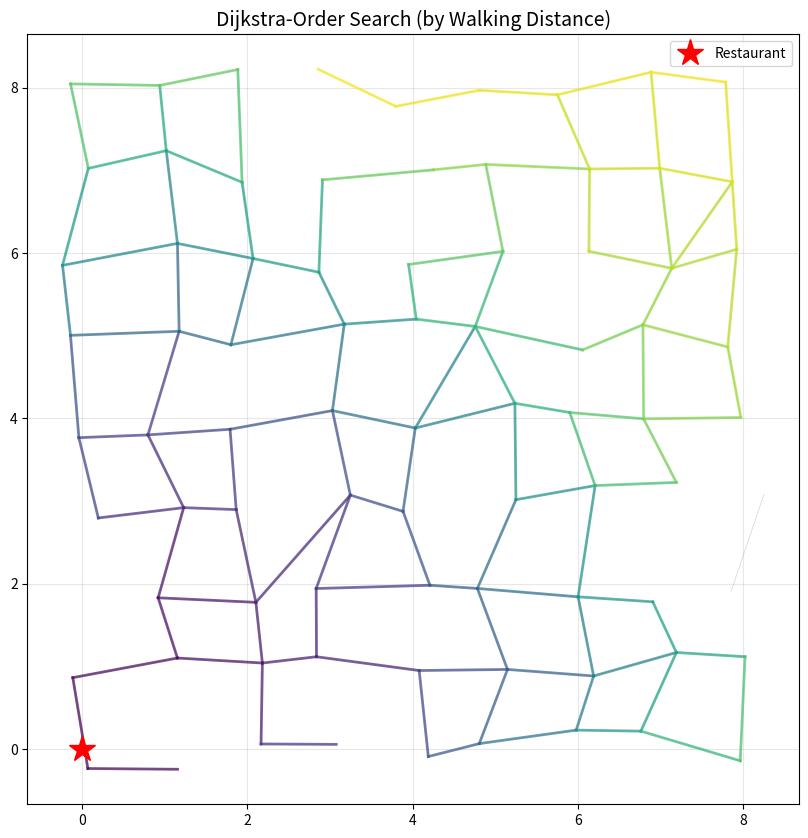
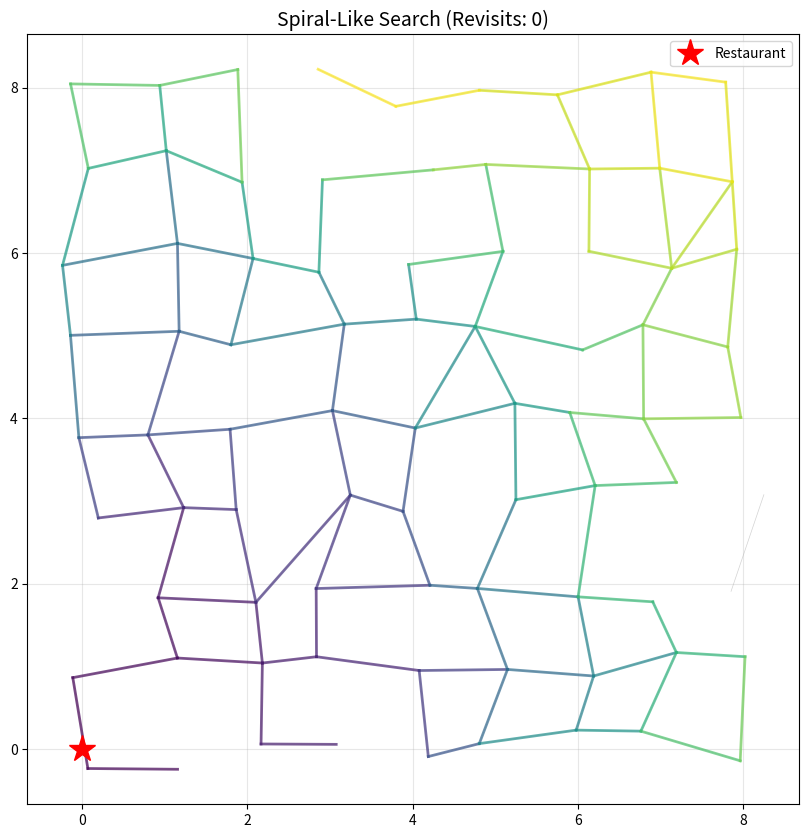

The script that saved these images, in order:
"""
Spiral search on irregular grids using Dijkstra-order search.

In irregular grids (non-parallel streets, non-uniform blocks, dead-ends, diagonals),
the concept of "distance" becomes ambiguous. Rather than searching by Euclidean rings
or fixed block counts, we search by actual walking distance from the restaurant.

Dijkstra-order search visits street segments in order of their walking distance from
the origin, guaranteeing we search closer areas before more distant ones.
"""

import random
import heapq
import matplotlib.pyplot as plt
import matplotlib.patches as patches
from collections import defaultdict
import numpy as np

# Set random seed for reproducibility
random.seed(42)
np.random.seed(42)

class IrregularGrid:
    """Represents an irregular street grid."""
    
    def __init__(self, width=10, height=10, irregularity=0.3):
        """
        Create an irregular grid.
        
        Args:
            width: Grid width
            height: Grid height
            irregularity: How much to deviate from a regular grid (0-1)
        """
        self.width = width
        self.height = height
        self.segments = []  # List of (start, end) tuples representing street segments
        self.segment_lengths = {}  # Map segment to length
        self.graph = defaultdict(list)  # Adjacency list: point -> [(neighbor, segment_index, length)]
        self.points = set()  # All intersection points
        
        self._generate_grid(irregularity)
    
    def _generate_grid(self, irregularity):
        """Generate an irregular grid by adding noise to a regular grid."""
        # Create a base regular grid
        base_points = {}
        for i in range(self.width + 1):
            for j in range(self.height + 1):
                # Add noise to coordinates
                x = i + random.uniform(-irregularity, irregularity)
                y = j + random.uniform(-irregularity, irregularity)
                base_points[(i, j)] = (x, y)
                self.points.add((x, y))
        
        # Create horizontal segments
        for i in range(self.width + 1):
            for j in range(self.height):
                p1_key = (i, j)
                p2_key = (i, j + 1)
                # Randomly skip some segments (dead-ends, removed streets)
                if random.random() < 0.85:  # 85% chance of keeping segment
                    p1 = base_points[p1_key]
                    p2 = base_points[p2_key]
                    self._add_segment(p1, p2)
        
        # Create vertical segments
        for i in range(self.width):
            for j in range(self.height + 1):
                p1_key = (i, j)
                p2_key = (i + 1, j)
                # Randomly skip some segments
                if random.random() < 0.85:
                    p1 = base_points[p1_key]
                    p2 = base_points[p2_key]
                    self._add_segment(p1, p2)
        
        # Add some diagonal segments (cutting through blocks)
        for i in range(self.width):
            for j in range(self.height):
                if random.random() < 0.1:  # 10% chance of a diagonal
                    p1_key = (i, j)
                    p2_key = (i + 1, j + 1)
                    p1 = base_points[p1_key]
                    p2 = base_points[p2_key]
                    self._add_segment(p1, p2)
    
    def _add_segment(self, p1, p2):
        """Add a street segment between two points."""
        length = np.sqrt((p1[0] - p2[0])**2 + (p1[1] - p2[1])**2)
        segment_idx = len(self.segments)
        self.segments.append((p1, p2))
        self.segment_lengths[segment_idx] = length
        
        # Add to graph
        self.graph[p1].append((p2, segment_idx, length))
        self.graph[p2].append((p1, segment_idx, length))
    
    def dijkstra_search_order(self, start=(0, 0)):
        """
        Return street segments ordered by walking distance from start using Dijkstra's algorithm.
        
        This is Dijkstra-order search: visit segments in order of their closest point's distance
        from the origin.
        """
        # Find closest point to start
        closest_point = min(self.points, key=lambda p: np.sqrt((p[0] - start[0])**2 + (p[1] - start[1])**2))
        
        # Dijkstra from closest point
        distances = {point: float('inf') for point in self.points}
        distances[closest_point] = 0
        pq = [(0, closest_point)]
        visited_segments = set()
        segment_order = []
        
        while pq:
            dist, point = heapq.heappop(pq)
            
            if dist > distances[point]:
                continue
            
            # Add all segments from this point to the order
            for neighbor, seg_idx, length in self.graph[point]:
                if seg_idx not in visited_segments:
                    visited_segments.add(seg_idx)
                    segment_order.append(seg_idx)
                
                new_dist = dist + length
                if new_dist < distances[neighbor]:
                    distances[neighbor] = new_dist
                    heapq.heappush(pq, (new_dist, neighbor))
        
        return segment_order, distances
    
    def spiral_search_order_with_rewalks(self, start=(0, 0)):
        """
        Simulate actually walking a spiral on an irregular grid, including re-walks.
        
        When spiraling outward on irregular grids, you often have to backtrack or
        re-walk streets because the spiral doesn't close cleanly. This implementation
        actually walks the search path, counting segments traversed (including re-walks).
        """
        # Find closest point to start
        closest_point = min(self.points, key=lambda p: np.sqrt((p[0] - start[0])**2 + (p[1] - start[1])**2))
        
        # Spiral outward using BFS-like approach, but track actual walking
        segment_path = []  # List of segment indices in the order walked
        visited_segments = set()
        current_ring_points = {closest_point}
        visited_intersection_points = set()
        
        while len(visited_segments) < len(self.segments):
            # For each point in current ring, walk to adjacent unvisited segments
            next_ring_points = set()
            points_in_ring = list(current_ring_points)
            
            for point in points_in_ring:
                # Sort neighbors by distance to prefer outward movement
                neighbors = []
                for neighbor, seg_idx, length in self.graph[point]:
                    dist = np.sqrt((neighbor[0] - start[0])**2 + (neighbor[1] - start[1])**2)
                    neighbors.append((dist, neighbor, seg_idx, length))
                
                neighbors.sort()
                
                for dist, neighbor, seg_idx, length in neighbors:
                    if seg_idx not in visited_segments:
                        segment_path.append(seg_idx)
                        visited_segments.add(seg_idx)
                        next_ring_points.add(neighbor)
                    elif neighbor not in visited_intersection_points:
                        # We need to backtrack: re-walk the segment to get to new area
                        segment_path.append(seg_idx)
                        next_ring_points.add(neighbor)
                
                visited_intersection_points.add(point)
            
            if not next_ring_points:
                break
            current_ring_points = next_ring_points
        
        return segment_path
    
    def spiral_search_order(self, start=(0, 0)):
        """
        Attempt a spiral-like search on irregular grid (simpler version).
        
        Returns segments in spiral-like order without explicit re-walks.
        """
        # Find closest point to start
        closest_point = min(self.points, key=lambda p: np.sqrt((p[0] - start[0])**2 + (p[1] - start[1])**2))
        
        # BFS to find segments by distance
        from collections import deque
        segment_order = []
        visited_segments = set()
        current_ring_points = {closest_point}
        
        while len(visited_segments) < len(self.segments):
            next_ring_points = set()
            for point in current_ring_points:
                for neighbor, seg_idx, length in self.graph[point]:
                    if seg_idx not in visited_segments:
                        visited_segments.add(seg_idx)
                        segment_order.append(seg_idx)
                        next_ring_points.add(neighbor)
            
            if not next_ring_points:
                break
            current_ring_points = next_ring_points
        
        return segment_order, 0


def simulate_search(grid, strategy, num_trials=1000):
    """
    Simulate searching for a car on the irregular grid.
    
    Args:
        grid: IrregularGrid instance
        strategy: 'dijkstra' or 'spiral'
        num_trials: Number of simulation trials
    
    Returns:
        Expected walking distance and other metrics
    """
    start = (0, 0)
    
    if strategy == 'dijkstra':
        search_order, _ = grid.dijkstra_search_order(start)
    else:  # spiral
        search_order = grid.spiral_search_order_with_rewalks(start)
    
    total_distance = 0
    
    for _ in range(num_trials):
        # Randomly place car on a segment
        # For spiral, we sample from original segments; for dijkstra, we do the same
        car_segment_idx = random.randint(0, len(grid.segments) - 1)
        car_position = random.random()  # 0-1 along the segment
        
        # Walk the search path until finding the car
        distance_walked = 0
        found = False
        for seg_idx in search_order:
            segment_length = grid.segment_lengths[seg_idx]
            
            if seg_idx == car_segment_idx:
                # Found the car on this segment
                distance_walked += car_position * segment_length
                found = True
                break
            else:
                # Walk the full segment
                distance_walked += segment_length
        
        if not found:
            # Car is on a segment not in our search path (shouldn't happen with proper implementation)
            continue
        
        total_distance += distance_walked
    
    expected_distance = total_distance / num_trials
    return expected_distance


def visualize_search(grid, strategy, save_path=None):
    """Visualize the search path on the irregular grid."""
    fig, ax = plt.subplots(figsize=(10, 10))
    
    start = (0, 0)
    
    if strategy == 'dijkstra':
        search_order, distances = grid.dijkstra_search_order(start)
        title = 'Dijkstra-Order Search (by Walking Distance)'
    else:  # spiral
        search_order, revisits = grid.spiral_search_order(start)
        distances = {}
        title = f'Spiral-Like Search (Revisits: {revisits})'
    
    # Draw all segments
    for i, (p1, p2) in enumerate(grid.segments):
        ax.plot([p1[0], p2[0]], [p1[1], p2[1]], 'lightgray', linewidth=0.5, zorder=1)
    
    # Draw search path with color gradient
    colors = plt.cm.viridis(np.linspace(0, 1, len(search_order)))
    for step, seg_idx in enumerate(search_order):
        p1, p2 = grid.segments[seg_idx]
        ax.plot([p1[0], p2[0]], [p1[1], p2[1]], color=colors[step], linewidth=2, zorder=2, alpha=0.7)
    
    # Mark restaurant
    ax.plot(start[0], start[1], 'r*', markersize=20, label='Restaurant', zorder=3)
    
    ax.set_aspect('equal')
    ax.set_title(title, fontsize=14)
    ax.legend()
    ax.grid(True, alpha=0.3)
    
    if save_path:
        plt.savefig(save_path, dpi=150, bbox_inches='tight')
    
    plt.close()


def main():
    """Run the irregular grid search simulation."""
    print("Spiral Search on Irregular Grids")
    print("=" * 50)
    
    # Create an irregular grid
    print("\nGenerating irregular grid...")
    grid = IrregularGrid(width=8, height=8, irregularity=0.25)
    print(f"Grid created with {len(grid.segments)} street segments")
    
    # Test Dijkstra-order search
    print("\n--- Dijkstra-Order Search ---")
    dijkstra_distance = simulate_search(grid, 'dijkstra', num_trials=1000)
    print(f"Expected walking distance: {dijkstra_distance:.2f}")
    visualize_search(grid, 'dijkstra', 'dijkstra_search.png')
    print("Visualization saved to dijkstra_search.png")
    
    # Test spiral search
    print("\n--- Spiral-Like Search ---")
    spiral_distance = simulate_search(grid, 'spiral', num_trials=1000)
    print(f"Expected walking distance: {spiral_distance:.2f}")
    visualize_search(grid, 'spiral', 'spiral_search_irregular.png')
    print("Visualization saved to spiral_search_irregular.png")
    
    # Compare
    print("\n--- Comparison ---")
    improvement = (spiral_distance - dijkstra_distance) / spiral_distance * 100
    print(f"Dijkstra-order is {improvement:.1f}% more efficient than spiral on this grid")


if __name__ == '__main__':
    main()
